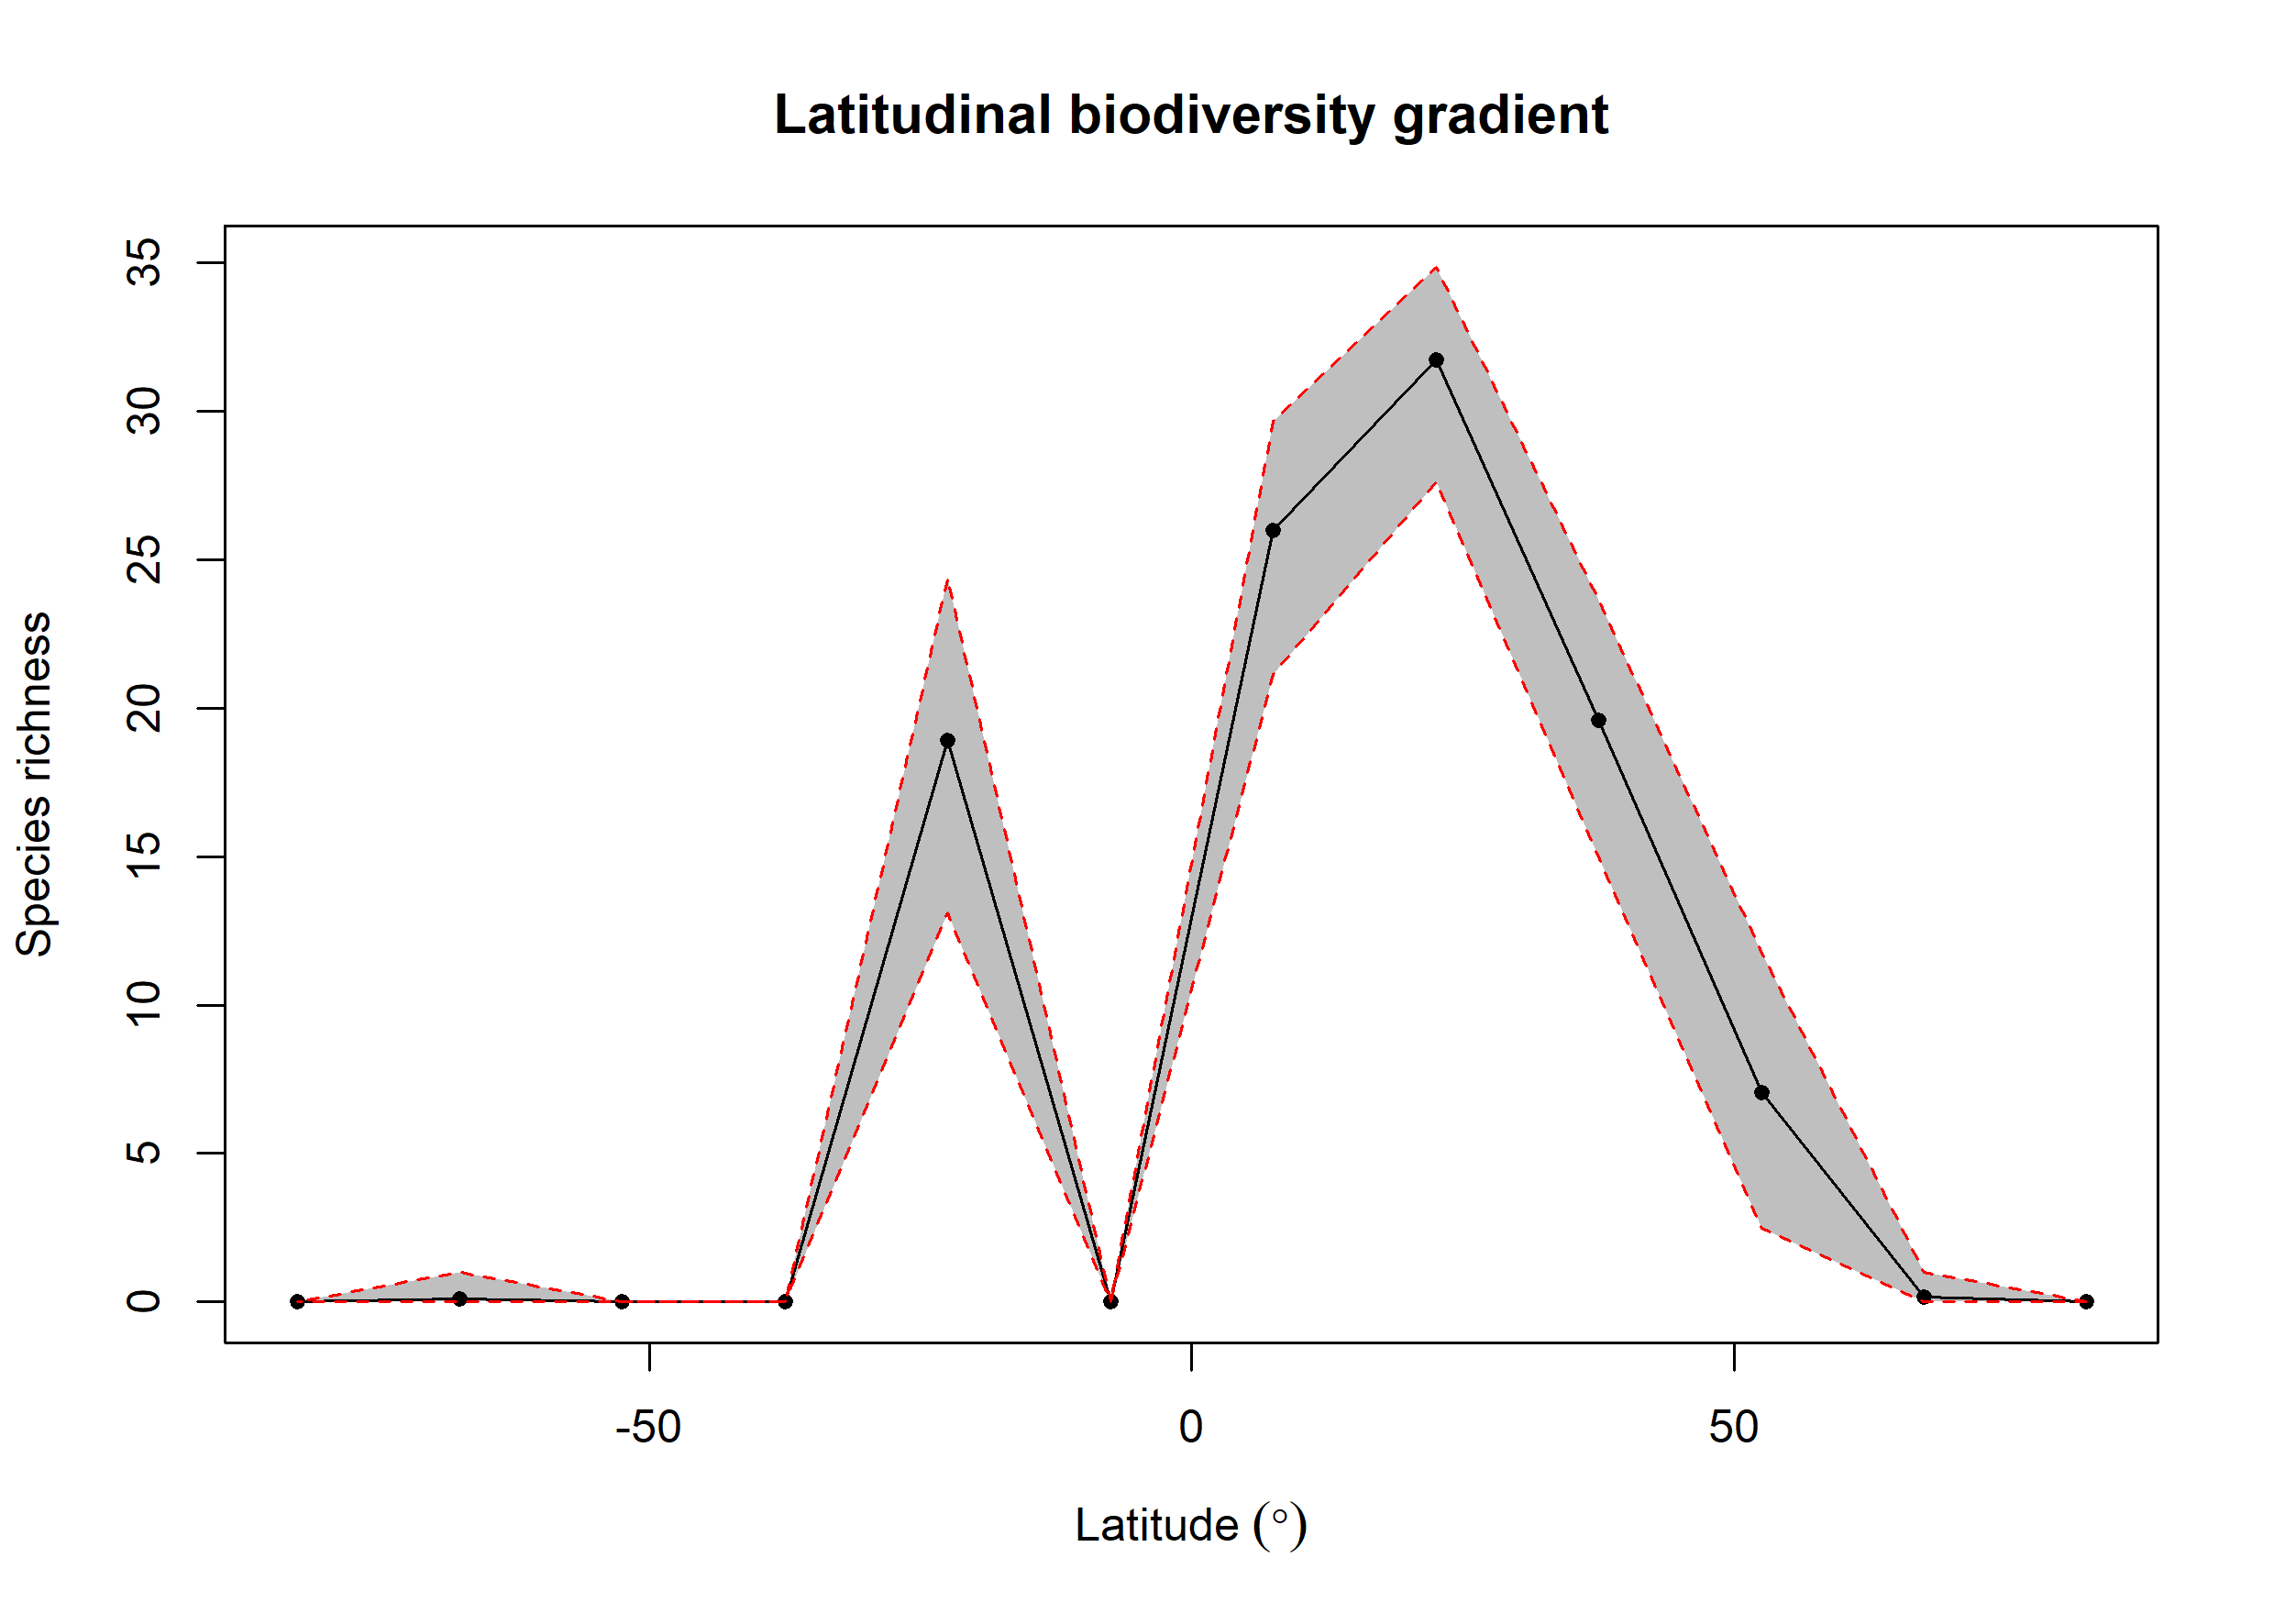

The table this chart was drawn from, first rows:
bin, max, min, mid, hemisphere, mean_richness, CI.Lower, CI.Upper
1, 90, 75, 82.5, N, NA, NA, NA
2, 75, 60, 67.5, N, 0.15, 0, 1
3, 60, 45, 52.5, N, 7.066, 2.475, 11.76
4, 45, 30, 37.5, N, 19.59, 14.99, 23.64
5, 30, 15, 22.5, N, 31.73, 27.61, 34.86
6, 15, 0, 7.5, N, 25.99, 21.15, 29.68
7, 0, -15, -7.5, S, NA, NA, NA
8, -15, -30, -22.5, S, 18.93, 13.12, 24.38
9, -30, -45, -37.5, S, NA, NA, NA
10, -45, -60, -52.5, S, NA, NA, NA
11, -60, -75, -67.5, S, 0.09, 0, 1
12, -75, -90, -82.5, S, NA, NA, NA
